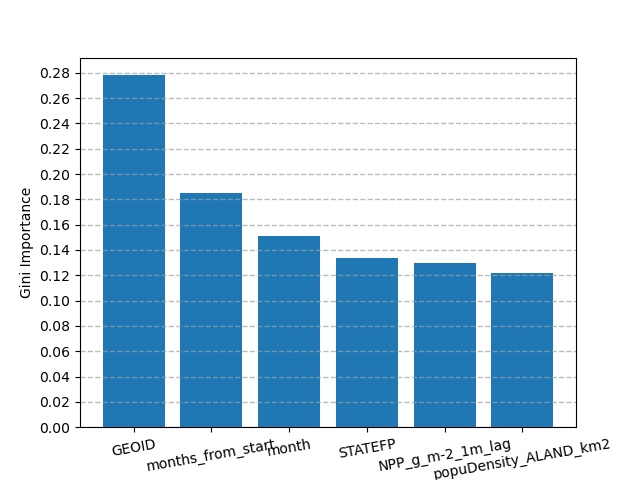

The table this chart was drawn from, first rows:
name, importance
GEOID, 0.2781
months_from_start, 0.1853
month, 0.1512
STATEFP, 0.1334
NPP_g_m-2_1m_lag, 0.1298
popuDensity_ALAND_km2, 0.1222
